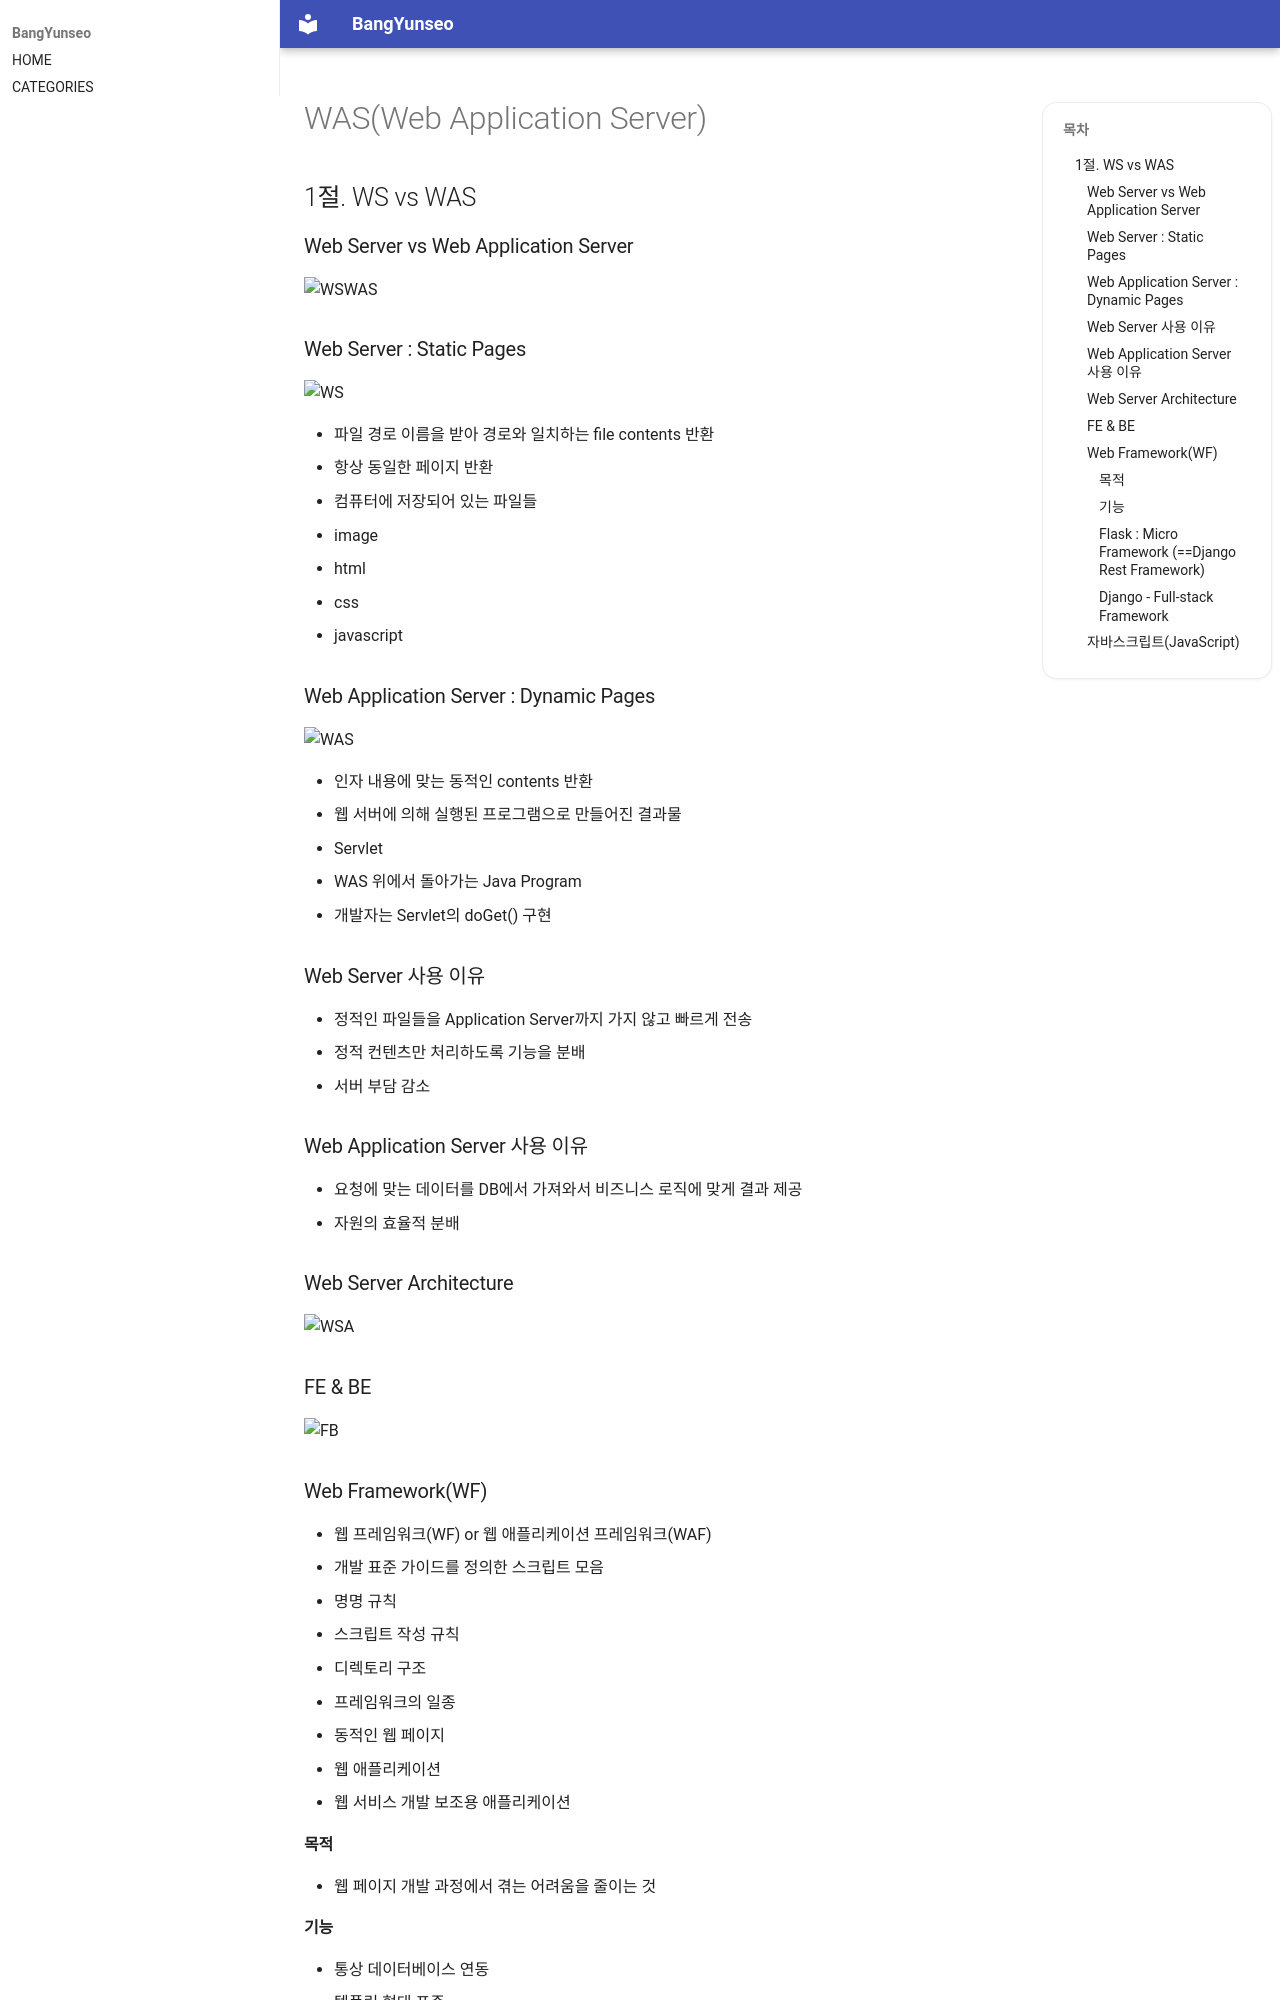

repository: BangYunseo/TIL · page: Language/Web/WAS/index.html · generator: mkdocs

# WAS(Web Application Server)

## 1절. WS vs WAS

### Web Server vs Web Application Server

![WSWAS](./Image/WAS/WSWAS.PNG)

### Web Server : Static Pages

![WS](./Image/WAS/WS.PNG)

- 파일 경로 이름을 받아 경로와 일치하는 file contents 반환
- 항상 동일한 페이지 반환
- 컴퓨터에 저장되어 있는 파일들
  - image
  - html
  - css
  - javascript

### Web Application Server : Dynamic Pages

![WAS](./Image/WAS/WAS.PNG)

- 인자 내용에 맞는 동적인 contents 반환
- 웹 서버에 의해 실행된 프로그램으로 만들어진 결과물
- Servlet
  - WAS 위에서 돌아가는 Java Program
  - 개발자는 Servlet의 doGet() 구현

### Web Server 사용 이유

- 정적인 파일들을 Application Server까지 가지 않고 빠르게 전송
- 정적 컨텐츠만 처리하도록 기능을 분배
- 서버 부담 감소

### Web Application Server 사용 이유

- 요청에 맞는 데이터를 DB에서 가져와서 비즈니스 로직에 맞게 결과 제공
- 자원의 효율적 분배

### Web Server Architecture

![WSA](./Image/WAS/WSA.PNG)

### FE & BE

![FB](./Image/WAS/FB.PNG)

### Web Framework(WF)

- 웹 프레임워크(WF) or 웹 애플리케이션 프레임워크(WAF)
- 개발 표준 가이드를 정의한 스크립트 모음
  - 명명 규칙
  - 스크립트 작성 규칙
  - 디렉토리 구조
- 프레임워크의 일종
  - 동적인 웹 페이지
  - 웹 애플리케이션
  - 웹 서비스 개발 보조용 애플리케이션

#### 목적

- 웹 페이지 개발 과정에서 겪는 어려움을 줄이는 것
